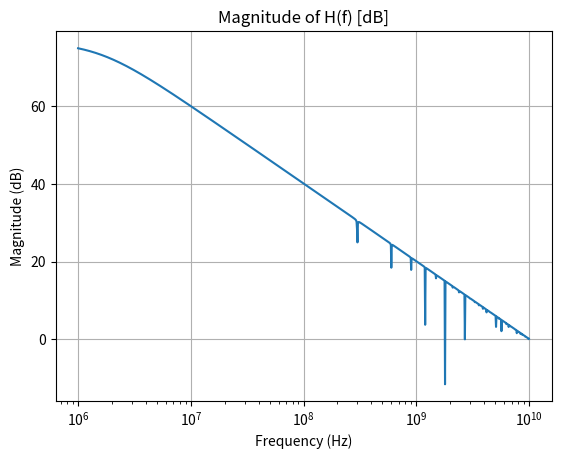
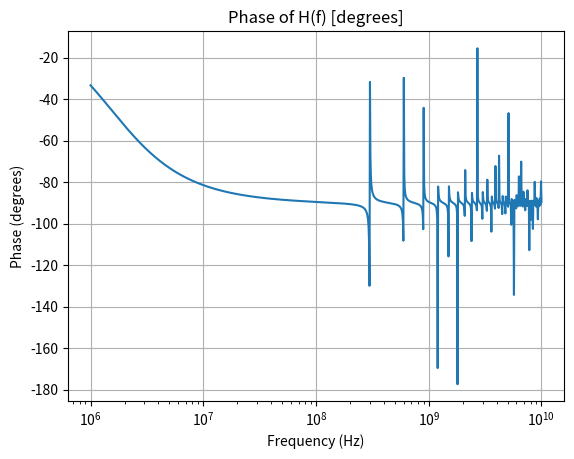

Recreate these plots in Python, in order.
import numpy as np
import matplotlib.pyplot as plt
N = 8
f_clk = 2.4e9         
T_clk = 1.0 / f_clk   
T = N * T_clk        
C_H = 15.425e-12      
C_R = 0.5e-12        
f_min = 1e6           
f_max = 1e10          
num_points = 1000
f = np.logspace(np.log10(f_min), np.log10(f_max), num_points)
omega = 2 * np.pi * f
#    H(f) = [ 1 / ( j·2πf·(CH+CR) ) ] * [ 1 - e^(-jωT) ] / [ 1 - (CH/(CH+CR))· e^(-jωT) ]
num = (1 - np.exp(-1j * omega * T)) / (1j * omega * (C_H + C_R))
den = 1 - (C_H / (C_H + C_R)) * np.exp(-1j * omega * T)
H = num / den
H_mag_dB = 20 * np.log10(np.abs(H))
H_phase_deg = np.angle(H, deg=True)

plt.figure()
plt.title("Magnitude of H(f) [dB]")
plt.xscale('log')
plt.plot(f, H_mag_dB)
plt.xlabel("Frequency (Hz)")
plt.ylabel("Magnitude (dB)")
plt.grid(True)
plt.show()
plt.figure()
plt.title("Phase of H(f) [degrees]")
plt.xscale('log')
plt.plot(f, H_phase_deg)
plt.xlabel("Frequency (Hz)")
plt.ylabel("Phase (degrees)")
plt.grid(True)
plt.show()
